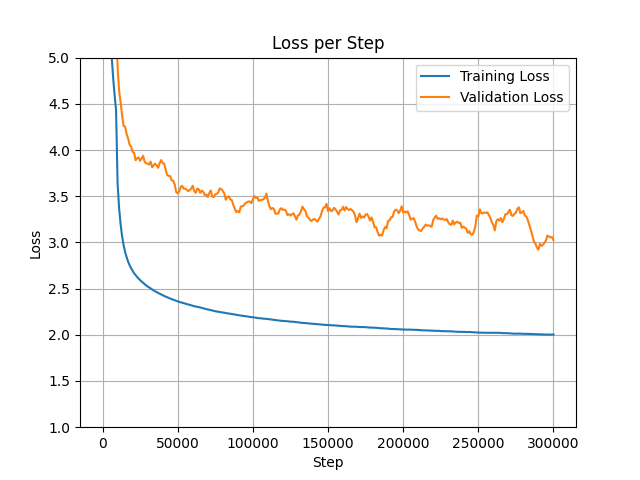

The data file committed next to this chart (first rows):
step, loss, val_loss, grad_norm, logits_max, n_masked, masked_ratio
0, 10.81, 10.9, 1.985, 2.371, 456, 0.1346
1000, 5.456, 6.553, 2.381, 10.94, 377, 0.1187
2000, 4.554, 5.631, 2.543, 12.95, 518, 0.1403
3000, 4.048, 5.52, 3.652, 14.09, 338, 0.1138
4000, 3.701, 4.819, 3.514, 15.45, 428, 0.1337
5000, 3.418, 4.051, 3.155, 15.99, 466, 0.1376
6000, 3.243, 4.529, 3.379, 17.28, 410, 0.1342
7000, 3.134, 4.263, 3.073, 17.17, 383, 0.1192
8000, 3.022, 4.684, 3.823, 18.31, 408, 0.1197
9000, 2.945, 4.428, 4.868, 19.01, 327, 0.1124
10000, 2.884, 4.539, 2.914, 20.3, 467, 0.1338
11000, 2.815, 3.978, 2.876, 20.03, 538, 0.139
12000, 2.781, 4.358, 3.2, 20.28, 382, 0.1308
13000, 2.746, 4.141, 3.325, 22.17, 414, 0.1272
14000, 2.719, 3.64, 2.655, 23.43, 469, 0.1318
15000, 2.689, 3.975, 2.511, 22.51, 444, 0.1309
16000, 2.674, 3.732, 2.997, 21.42, 496, 0.1468
17000, 2.644, 3.779, 2.799, 22.29, 505, 0.1369
18000, 2.638, 4.011, 2.734, 22.34, 495, 0.1428
19000, 2.614, 4.2, 3.055, 23.71, 318, 0.1021
20000, 2.597, 3.992, 3.166, 22.68, 318, 0.1081
21000, 2.56, 3.854, 2.61, 22.43, 470, 0.1362
22000, 2.571, 3.569, 3.459, 22.79, 326, 0.1143
23000, 2.556, 4.357, 2.793, 23.42, 382, 0.1174
24000, 2.533, 3.727, 2.745, 22.26, 419, 0.1285
25000, 2.527, 3.607, 2.565, 22.28, 469, 0.134
26000, 2.519, 3.987, 3.111, 26, 446, 0.1308
27000, 2.504, 4.071, 2.797, 24.69, 439, 0.1287
28000, 2.5, 3.358, 3.001, 24.06, 285, 0.1082
29000, 2.486, 4.038, 2.722, 25.24, 454, 0.1388
30000, 2.467, 3.968, 2.65, 23.91, 378, 0.1295
31000, 2.467, 3.741, 2.547, 24.42, 422, 0.1337
32000, 2.455, 3.891, 3.004, 24.94, 475, 0.1359
33000, 2.448, 3.741, 2.929, 24.35, 373, 0.1333
34000, 2.434, 3.942, 2.865, 25.95, 462, 0.1318
35000, 2.429, 3.783, 2.349, 23.54, 580, 0.1489
36000, 2.425, 3.819, 2.465, 25.66, 497, 0.1351
37000, 2.419, 3.786, 2.719, 25.29, 448, 0.1288
38000, 2.403, 3.88, 2.459, 25.56, 429, 0.1253
39000, 2.41, 4.358, 2.48, 24.31, 467, 0.1354
40000, 2.393, 3.645, 2.575, 27.19, 422, 0.1261
41000, 2.389, 3.686, 2.598, 23.58, 417, 0.1252
42000, 2.377, 3.235, 2.879, 24.64, 429, 0.1351
43000, 2.378, 3.164, 2.571, 23.11, 490, 0.141
44000, 2.362, 3.827, 2.601, 24.44, 413, 0.1355
45000, 2.366, 3.778, 2.275, 26.21, 485, 0.1322
46000, 2.361, 3.358, 2.793, 24.23, 347, 0.1149
47000, 2.36, 3.755, 2.498, 24.5, 412, 0.1206
48000, 2.347, 3.463, 2.653, 25.05, 381, 0.12
49000, 2.348, 3.544, 2.406, 23.08, 417, 0.1246
50000, 2.328, 3.49, 2.842, 24.35, 326, 0.1154
51000, 2.336, 3.898, 3.387, 23.19, 298, 0.1114
52000, 2.329, 3.716, 2.581, 24.97, 482, 0.1378
53000, 2.318, 3.296, 2.43, 23.11, 498, 0.1422
54000, 2.318, 3.517, 2.583, 26.76, 426, 0.1257
55000, 2.326, 3.771, 2.741, 22.56, 411, 0.1336
56000, 2.305, 3.257, 2.606, 26.36, 389, 0.1257
57000, 2.318, 3.589, 2.521, 26.19, 411, 0.1316
58000, 2.306, 3.608, 2.19, 24.98, 470, 0.1354
59000, 2.3, 3.68, 2.525, 25.6, 410, 0.1182
... 253 more rows
